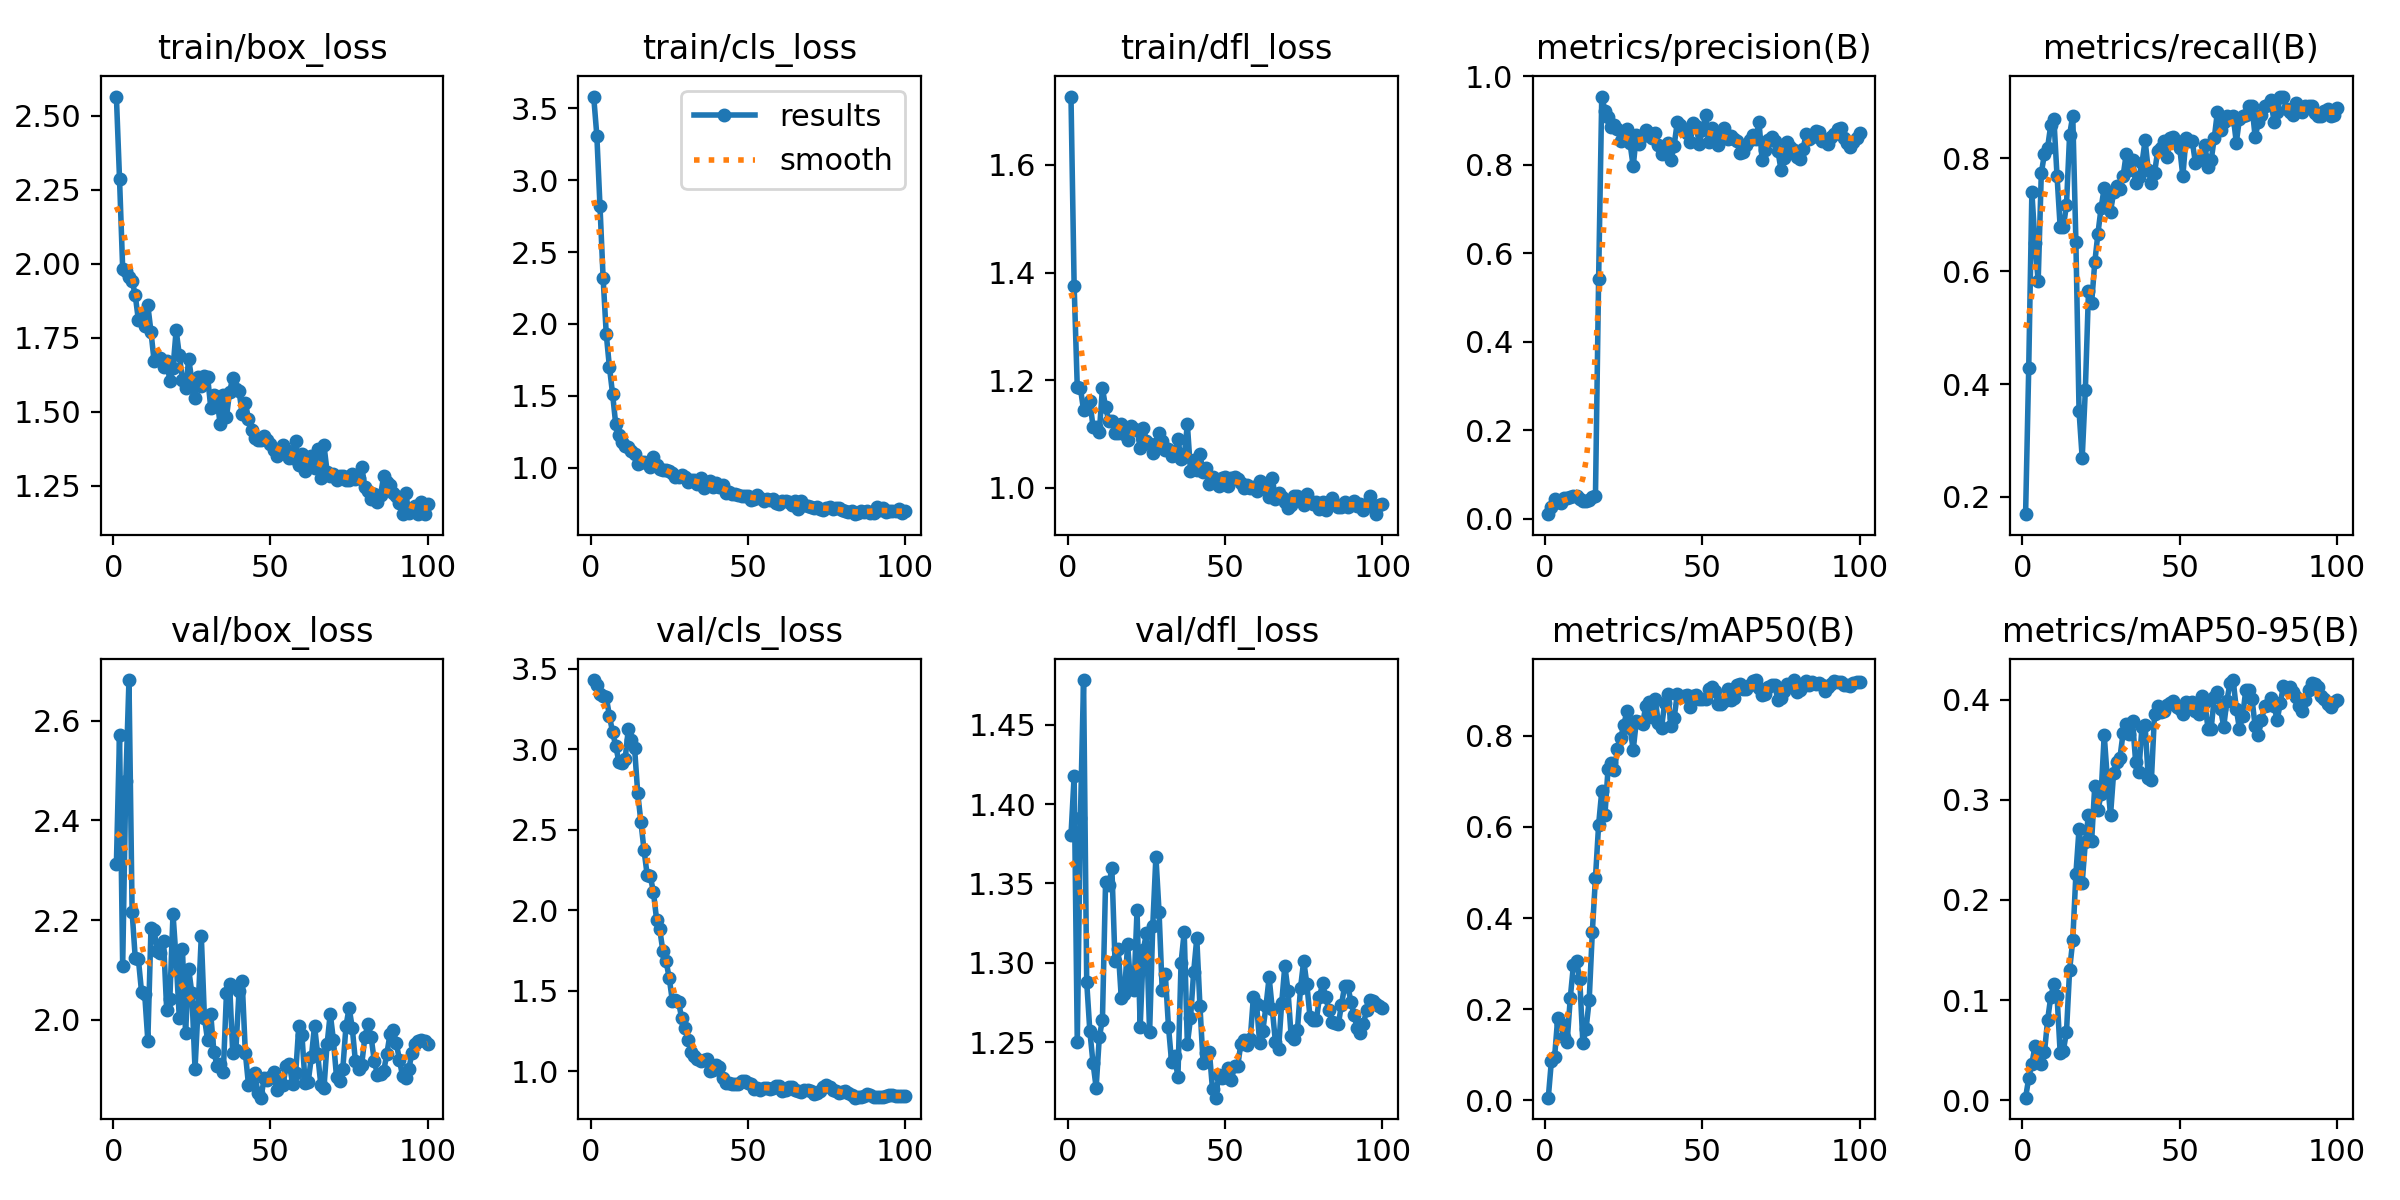

Values plotted in this chart, from the file beside it:
epoch, time, train/box_loss, train/cls_loss, train/dfl_loss, metrics/precision(B), metrics/recall(B), metrics/mAP50(B), metrics/mAP50-95(B), val/box_loss, val/cls_loss, val/dfl_loss, lr/pg0, lr/pg1, lr/pg2
1, 176.7, 2.566, 3.582, 1.727, 0.01, 0.1695, 0.00599, 0.00265, 2.312, 3.429, 1.38, 6e-05, 6e-05, 6e-05
2, 232, 2.286, 3.311, 1.376, 0.02533, 0.4294, 0.08731, 0.02227, 2.571, 3.397, 1.418, 0.0001386, 0.0001386, 0.0001386
3, 317.3, 1.984, 2.821, 1.187, 0.04367, 0.7401, 0.09482, 0.03648, 2.107, 3.345, 1.25, 0.0002156, 0.0002156, 0.0002156
4, 397, 1.975, 2.318, 1.185, 0.03833, 0.6497, 0.181, 0.05423, 2.479, 3.333, 1.391, 0.0002911, 0.0002911, 0.0002911
5, 455.3, 1.956, 1.928, 1.144, 0.03433, 0.5819, 0.1667, 0.04658, 2.682, 3.323, 1.478, 0.000365, 0.000365, 0.000365
6, 513, 1.943, 1.7, 1.153, 0.04567, 0.774, 0.1394, 0.0361, 2.217, 3.208, 1.288, 0.0004372, 0.0004372, 0.0004372
7, 657.2, 1.894, 1.515, 1.162, 0.04767, 0.8079, 0.1291, 0.04782, 2.123, 3.106, 1.257, 0.0005079, 0.0005079, 0.0005079
8, 726.4, 1.809, 1.303, 1.114, 0.04833, 0.8192, 0.2254, 0.08004, 2.121, 3.022, 1.237, 0.000577, 0.000577, 0.000577
9, 771.9, 1.829, 1.229, 1.113, 0.05067, 0.8588, 0.2973, 0.1031, 2.056, 2.923, 1.221, 0.0006446, 0.0006446, 0.0006446
10, 845.6, 1.79, 1.176, 1.103, 0.05133, 0.8701, 0.3064, 0.1163, 2.051, 2.917, 1.253, 0.0007105, 0.0007105, 0.0007105
11, 881.2, 1.859, 1.149, 1.186, 0.04533, 0.7684, 0.2655, 0.1045, 1.958, 2.938, 1.264, 0.0007749, 0.0007749, 0.0007749
12, 914.9, 1.77, 1.141, 1.15, 0.04, 0.678, 0.1253, 0.04702, 2.184, 3.123, 1.351, 0.0008376, 0.0008376, 0.0008376
13, 947.7, 1.67, 1.115, 1.125, 0.04, 0.678, 0.1565, 0.04969, 2.179, 3.055, 1.349, 0.0008988, 0.0008988, 0.0008988
14, 980.9, 1.686, 1.095, 1.125, 0.04233, 0.7175, 0.2193, 0.06807, 2.137, 3.008, 1.36, 0.0009584, 0.0009584, 0.0009584
15, 1017, 1.683, 1.023, 1.103, 0.04967, 0.8418, 0.3695, 0.1302, 2.135, 2.728, 1.301, 0.001016, 0.001016, 0.001016
16, 1104, 1.65, 1.037, 1.101, 0.05167, 0.8757, 0.4883, 0.1596, 2.158, 2.551, 1.309, 0.001073, 0.001073, 0.001073
17, 1142, 1.672, 1.042, 1.119, 0.5406, 0.6515, 0.6044, 0.2263, 2.019, 2.375, 1.277, 0.001128, 0.001128, 0.001128
18, 1176, 1.604, 1.034, 1.1, 0.954, 0.3518, 0.6784, 0.2712, 2.042, 2.22, 1.28, 0.001181, 0.001181, 0.001181
19, 1213, 1.647, 1.007, 1.09, 0.9225, 0.2689, 0.6253, 0.2173, 2.213, 2.211, 1.312, 0.001233, 0.001233, 0.001233
20, 1247, 1.776, 1.072, 1.116, 0.9079, 0.3897, 0.7273, 0.2577, 2.121, 2.113, 1.286, 0.001283, 0.001283, 0.001283
21, 1280, 1.692, 1.021, 1.109, 0.8851, 0.565, 0.7407, 0.2852, 2.004, 1.943, 1.283, 0.001331, 0.001331, 0.001331
22, 1313, 1.607, 0.9925, 1.108, 0.8892, 0.5439, 0.7237, 0.2589, 2.142, 1.882, 1.333, 0.001378, 0.001378, 0.001378
23, 1353, 1.58, 0.9836, 1.074, 0.8796, 0.6158, 0.7712, 0.3142, 1.973, 1.748, 1.26, 0.001424, 0.001424, 0.001424
24, 1399, 1.677, 0.9847, 1.112, 0.8536, 0.6667, 0.7942, 0.2896, 2.101, 1.685, 1.308, 0.001467, 0.001467, 0.001467
25, 1439, 1.605, 0.9734, 1.087, 0.8659, 0.7119, 0.8233, 0.3053, 2.053, 1.583, 1.318, 0.00151, 0.00151, 0.00151
26, 2219, 1.546, 0.9616, 1.081, 0.8803, 0.7479, 0.8539, 0.3647, 1.901, 1.439, 1.256, 0.001505, 0.001505, 0.001505
27, 2280, 1.619, 0.938, 1.065, 0.8482, 0.7264, 0.8179, 0.3206, 2.027, 1.444, 1.323, 0.001485, 0.001485, 0.001485
28, 2333, 1.586, 0.9376, 1.081, 0.796, 0.7055, 0.7687, 0.2844, 2.168, 1.429, 1.367, 0.001465, 0.001465, 0.001465
29, 2390, 1.621, 0.9457, 1.102, 0.8665, 0.7401, 0.8324, 0.3272, 2.004, 1.329, 1.332, 0.001446, 0.001446, 0.001446
30, 2447, 1.619, 0.9352, 1.087, 0.847, 0.7514, 0.829, 0.3375, 1.958, 1.269, 1.283, 0.001426, 0.001426, 0.001426
31, 2567, 1.514, 0.8999, 1.07, 0.8643, 0.7458, 0.8253, 0.3421, 2.011, 1.193, 1.293, 0.001406, 0.001406, 0.001406
32, 2668, 1.557, 0.9126, 1.072, 0.8789, 0.7684, 0.866, 0.3666, 1.936, 1.122, 1.26, 0.001386, 0.001386, 0.001386
33, 2758, 1.541, 0.9136, 1.06, 0.8727, 0.8079, 0.873, 0.3758, 1.908, 1.095, 1.237, 0.001366, 0.001366, 0.001366
34, 2853, 1.458, 0.8873, 1.063, 0.861, 0.7797, 0.841, 0.3655, 1.912, 1.079, 1.241, 0.001347, 0.001347, 0.001347
35, 2926, 1.556, 0.9251, 1.091, 0.8715, 0.7966, 0.8805, 0.3787, 1.896, 1.062, 1.228, 0.001327, 0.001327, 0.001327
36, 2973, 1.482, 0.8552, 1.053, 0.8456, 0.7571, 0.8278, 0.3378, 2.054, 1.071, 1.3, 0.001307, 0.001307, 0.001307
37, 3027, 1.567, 0.8853, 1.058, 0.8239, 0.7664, 0.8172, 0.3276, 2.071, 1.076, 1.319, 0.001287, 0.001287, 0.001287
38, 3104, 1.615, 0.9065, 1.119, 0.8336, 0.791, 0.8714, 0.3729, 1.932, 1.002, 1.249, 0.001267, 0.001267, 0.001267
39, 3164, 1.577, 0.8657, 1.032, 0.8499, 0.8321, 0.8915, 0.3746, 1.939, 1.006, 1.265, 0.001248, 0.001248, 0.001248
40, 3241, 1.57, 0.8963, 1.052, 0.8096, 0.7797, 0.8218, 0.3217, 2.058, 1.038, 1.294, 0.001228, 0.001228, 0.001228
41, 3282, 1.493, 0.8648, 1.033, 0.8425, 0.7556, 0.8382, 0.3196, 2.077, 1.025, 1.315, 0.001208, 0.001208, 0.001208
42, 3328, 1.531, 0.8815, 1.062, 0.8955, 0.774, 0.8907, 0.3861, 1.934, 0.9588, 1.273, 0.001188, 0.001188, 0.001188
43, 3395, 1.475, 0.8261, 1.029, 0.8889, 0.8132, 0.8841, 0.394, 1.869, 0.9289, 1.237, 0.001168, 0.001168, 0.001168
44, 3457, 1.437, 0.8315, 1.038, 0.8775, 0.8192, 0.8869, 0.3876, 1.89, 0.9252, 1.243, 0.001149, 0.001149, 0.001149
45, 3505, 1.411, 0.8171, 1.007, 0.8712, 0.8305, 0.8895, 0.389, 1.893, 0.9249, 1.244, 0.001129, 0.001129, 0.001129
46, 3552, 1.404, 0.818, 1.021, 0.8523, 0.8023, 0.8641, 0.3942, 1.852, 0.921, 1.22, 0.001109, 0.001109, 0.001109
47, 3616, 1.404, 0.8091, 1.011, 0.8935, 0.8362, 0.8877, 0.3967, 1.843, 0.9237, 1.215, 0.001089, 0.001089, 0.001089
48, 3701, 1.417, 0.8016, 1.004, 0.8864, 0.8375, 0.8892, 0.3983, 1.884, 0.9395, 1.229, 0.001069, 0.001069, 0.001069
49, 3760, 1.403, 0.8059, 1.019, 0.8478, 0.8305, 0.88, 0.3926, 1.879, 0.9412, 1.227, 0.00105, 0.00105, 0.00105
50, 3826, 1.393, 0.8023, 1.021, 0.8774, 0.8192, 0.8804, 0.3902, 1.885, 0.9292, 1.228, 0.00103, 0.00103, 0.00103
51, 3869, 1.372, 0.7759, 1.003, 0.9123, 0.7684, 0.8815, 0.3861, 1.896, 0.9199, 1.233, 0.00101, 0.00101, 0.00101
52, 3925, 1.352, 0.7796, 1.018, 0.8511, 0.8362, 0.9015, 0.3978, 1.859, 0.8905, 1.226, 0.0009902, 0.0009902, 0.0009902
53, 4022, 1.368, 0.8094, 1.021, 0.8821, 0.8305, 0.9068, 0.3946, 1.877, 0.8955, 1.235, 0.0009704, 0.0009704, 0.0009704
54, 4092, 1.386, 0.7883, 1.016, 0.8638, 0.8305, 0.8992, 0.398, 1.87, 0.8877, 1.235, 0.0009506, 0.0009506, 0.0009506
55, 4134, 1.37, 0.7705, 1.009, 0.8435, 0.7919, 0.8704, 0.3889, 1.907, 0.8992, 1.249, 0.0009308, 0.0009308, 0.0009308
56, 4176, 1.342, 0.779, 0.9991, 0.8652, 0.7976, 0.8698, 0.3855, 1.911, 0.8995, 1.251, 0.000911, 0.000911, 0.000911
57, 4214, 1.345, 0.7719, 1.006, 0.8827, 0.8023, 0.8753, 0.4035, 1.872, 0.8893, 1.248, 0.0008912, 0.0008912, 0.0008912
58, 4261, 1.401, 0.7788, 1, 0.8585, 0.823, 0.9025, 0.3976, 1.892, 0.8954, 1.252, 0.0008714, 0.0008714, 0.0008714
59, 4324, 1.321, 0.7552, 1.001, 0.8652, 0.7853, 0.8787, 0.371, 1.988, 0.912, 1.279, 0.0008516, 0.0008516, 0.0008516
60, 4368, 1.357, 0.7469, 0.9934, 0.859, 0.7966, 0.8819, 0.3707, 1.969, 0.9105, 1.274, 0.0008318, 0.0008318, 0.0008318
... 40 more rows
